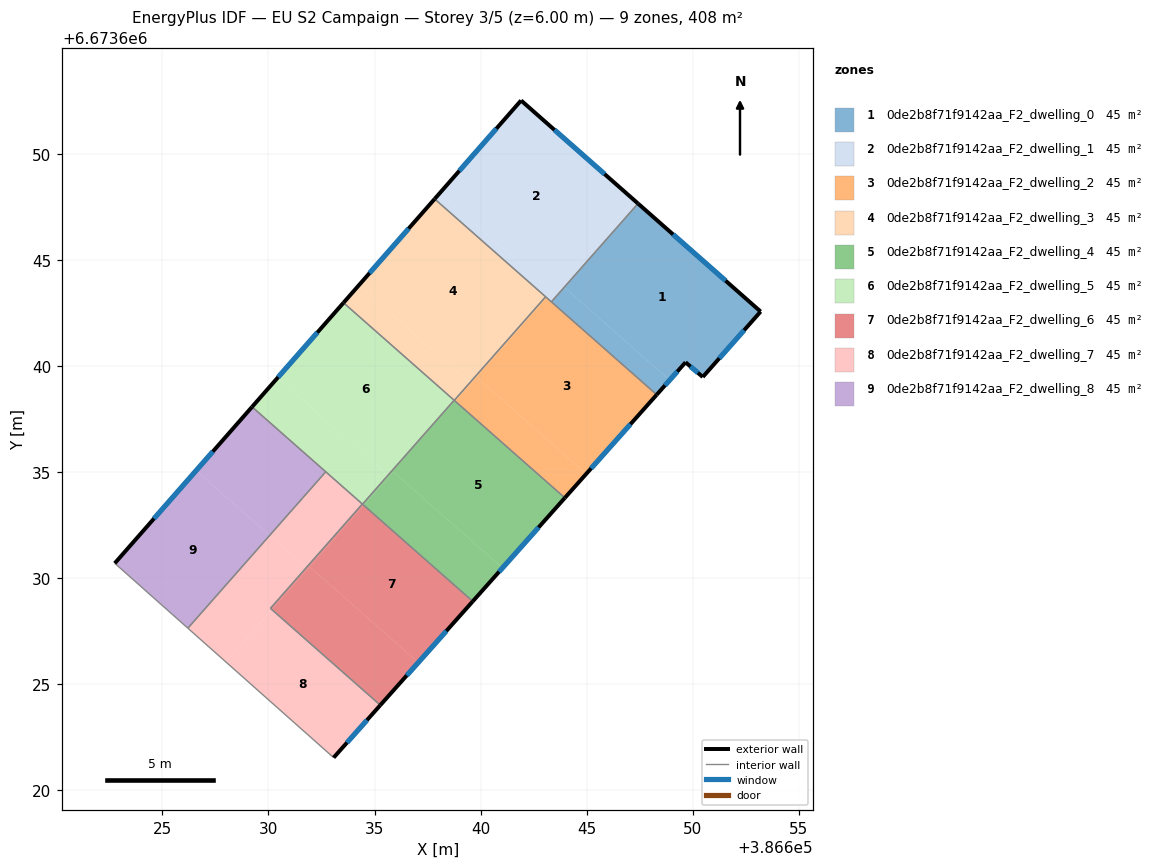
=== STOREY PLAN SPEC (per zone: floor XY polygon, exterior-wall plan segments, windows/doors) ===
zone 1: 0de2b8f71f9142aa_F2_dwelling_0  (45.3 m²)
  floor: (386653.19, 6673642.57) (386650.47, 6673639.49) (386649.66, 6673640.18) (386648.91, 6673639.34) (386643.94, 6673643.71) (386647.42, 6673647.66)
  floor: (386648.91, 6673639.34) (386648.30, 6673638.65) (386643.33, 6673643.03) (386643.94, 6673643.71)
  exterior wall: (386649.66, 6673640.18) – (386650.47, 6673639.49)  [1.1 m]
    window: (386649.89, 6673639.98) – (386650.24, 6673639.68)  [0.6 m²]
  exterior wall: (386648.30, 6673638.65) – (386649.66, 6673640.18)  [2.0 m]
    window: (386648.69, 6673639.09) – (386649.27, 6673639.74)  [1.1 m²]
  exterior wall: (386653.19, 6673642.57) – (386647.42, 6673647.66)  [7.7 m]
    window: (386651.54, 6673644.02) – (386649.07, 6673646.20)  [4.2 m²]
  exterior wall: (386650.47, 6673639.49) – (386653.19, 6673642.57)  [4.1 m]
    window: (386651.25, 6673640.37) – (386652.41, 6673641.69)  [2.3 m²]
  interior walls: 2
zone 2: 0de2b8f71f9142aa_F2_dwelling_1  (45.3 m²)
  floor: (386647.20, 6673647.85) (386643.37, 6673643.51) (386638.09, 6673648.17) (386641.91, 6673652.52)
  floor: (386643.37, 6673643.51) (386643.11, 6673643.22) (386637.83, 6673647.88) (386638.09, 6673648.17)
  floor: (386647.42, 6673647.66) (386643.33, 6673643.03) (386643.11, 6673643.22) (386647.20, 6673647.85)
  exterior wall: (386647.42, 6673647.66) – (386641.91, 6673652.52)  [7.3 m]
    window: (386645.84, 6673649.05) – (386643.48, 6673651.13)  [4.0 m²]
  exterior wall: (386641.91, 6673652.52) – (386637.83, 6673647.88)  [6.2 m]
    window: (386640.74, 6673651.19) – (386639.00, 6673649.20)  [3.4 m²]
  interior walls: 3
zone 3: 0de2b8f71f9142aa_F2_dwelling_2  (45.3 m²)
  floor: (386648.30, 6673638.65) (386644.98, 6673634.92) (386639.81, 6673639.47) (386643.11, 6673643.22)
  floor: (386644.98, 6673634.92) (386643.97, 6673633.79) (386638.81, 6673638.34) (386639.81, 6673639.47)
  floor: (386643.11, 6673643.22) (386638.81, 6673638.34) (386638.76, 6673638.38) (386643.06, 6673643.27)
  exterior wall: (386643.97, 6673633.79) – (386648.30, 6673638.65)  [6.5 m]
    window: (386645.21, 6673635.18) – (386647.06, 6673637.26)  [3.6 m²]
  interior walls: 4
zone 4: 0de2b8f71f9142aa_F2_dwelling_3  (45.3 m²)
  floor: (386643.06, 6673643.27) (386639.48, 6673639.21) (386634.26, 6673643.81) (386637.83, 6673647.88)
  floor: (386639.48, 6673639.21) (386638.76, 6673638.38) (386633.54, 6673642.98) (386634.26, 6673643.81)
  exterior wall: (386637.83, 6673647.88) – (386633.54, 6673642.98)  [6.5 m]
    window: (386636.60, 6673646.48) – (386634.76, 6673644.38)  [3.6 m²]
  interior walls: 3
zone 5: 0de2b8f71f9142aa_F2_dwelling_4  (45.3 m²)
  floor: (386641.03, 6673630.49) (386639.63, 6673628.91) (386634.49, 6673633.44) (386635.89, 6673635.02)
  floor: (386643.97, 6673633.79) (386641.03, 6673630.49) (386635.89, 6673635.02) (386634.49, 6673633.44) (386634.43, 6673633.49) (386638.75, 6673638.39)
  exterior wall: (386639.63, 6673628.91) – (386643.97, 6673633.79)  [6.5 m]
    window: (386640.87, 6673630.31) – (386642.73, 6673632.40)  [3.6 m²]
  interior walls: 3
zone 6: 0de2b8f71f9142aa_F2_dwelling_5  (45.3 m²)
  floor: (386638.75, 6673638.39) (386635.64, 6673634.86) (386630.43, 6673639.45) (386633.54, 6673642.98)
  floor: (386635.64, 6673634.86) (386634.43, 6673633.49) (386629.23, 6673638.08) (386630.43, 6673639.45)
  exterior wall: (386633.54, 6673642.98) – (386629.23, 6673638.08)  [6.5 m]
    window: (386632.31, 6673641.58) – (386630.46, 6673639.48)  [3.6 m²]
  interior walls: 5
zone 7: 0de2b8f71f9142aa_F2_dwelling_6  (45.3 m²)
  floor: (386639.63, 6673628.91) (386637.06, 6673626.03) (386631.94, 6673630.54) (386634.49, 6673633.44)
  floor: (386631.85, 6673630.44) (386630.16, 6673628.52) (386630.09, 6673628.58) (386631.78, 6673630.50)
  floor: (386637.06, 6673626.03) (386635.27, 6673624.02) (386630.16, 6673628.52) (386631.94, 6673630.54)
  floor: (386634.49, 6673633.44) (386631.85, 6673630.44) (386631.78, 6673630.50) (386634.42, 6673633.50)
  exterior wall: (386635.27, 6673624.02) – (386639.63, 6673628.91)  [6.6 m]
    window: (386636.52, 6673625.42) – (386638.38, 6673627.52)  [3.6 m²]
  interior walls: 4
zone 8: 0de2b8f71f9142aa_F2_dwelling_7  (45.3 m²)
  floor: (386631.78, 6673630.50) (386630.09, 6673628.58) (386630.16, 6673628.52) (386627.99, 6673626.06) (386626.20, 6673627.65) (386630.06, 6673632.02)
  floor: (386635.27, 6673624.02) (386633.07, 6673621.55) (386627.99, 6673626.06) (386630.16, 6673628.52)
  floor: (386634.42, 6673633.50) (386631.78, 6673630.50) (386630.06, 6673632.02) (386632.70, 6673635.02)
  exterior wall: (386633.07, 6673621.55) – (386635.27, 6673624.02)  [3.3 m]
    window: (386633.70, 6673622.26) – (386634.64, 6673623.31)  [1.8 m²]
  interior walls: 5
zone 9: 0de2b8f71f9142aa_F2_dwelling_8  (45.3 m²)
  floor: (386632.70, 6673635.02) (386630.06, 6673632.02) (386626.59, 6673635.08) (386629.23, 6673638.08)
  floor: (386630.06, 6673632.02) (386626.20, 6673627.65) (386622.76, 6673630.71) (386626.59, 6673635.08)
  exterior wall: (386629.23, 6673638.08) – (386622.76, 6673630.71)  [9.8 m]
    window: (386627.38, 6673635.97) – (386624.61, 6673632.81)  [5.4 m²]
  interior walls: 3

=== DERIVED (storey summary) ===
Building: EU S2 Campaign
Storey: 3 of 5  (floor level z = 6.00 m)
Storey gross floor area: 407.9 m²
Zones on this storey: 9
  - 0de2b8f71f9142aa_F2_dwelling_0: floor 45.3 m²; exterior wall 14.9 m (44.8 m²); 4 window(s) 8.2 m²; WWR 18.4%
  - 0de2b8f71f9142aa_F2_dwelling_1: floor 45.3 m²; exterior wall 13.5 m (40.6 m²); 2 window(s) 7.5 m²; WWR 18.4%
  - 0de2b8f71f9142aa_F2_dwelling_2: floor 45.3 m²; exterior wall 6.5 m (19.5 m²); 1 window(s) 3.6 m²; WWR 18.4%
  - 0de2b8f71f9142aa_F2_dwelling_3: floor 45.3 m²; exterior wall 6.5 m (19.5 m²); 1 window(s) 3.6 m²; WWR 18.4%
  - 0de2b8f71f9142aa_F2_dwelling_4: floor 45.3 m²; exterior wall 6.5 m (19.6 m²); 1 window(s) 3.6 m²; WWR 18.4%
  - 0de2b8f71f9142aa_F2_dwelling_5: floor 45.3 m²; exterior wall 6.5 m (19.6 m²); 1 window(s) 3.6 m²; WWR 18.4%
  - 0de2b8f71f9142aa_F2_dwelling_6: floor 45.3 m²; exterior wall 6.6 m (19.7 m²); 1 window(s) 3.6 m²; WWR 18.4%
  - 0de2b8f71f9142aa_F2_dwelling_7: floor 45.3 m²; exterior wall 3.3 m (9.9 m²); 1 window(s) 1.8 m²; WWR 18.4%
  - 0de2b8f71f9142aa_F2_dwelling_8: floor 45.3 m²; exterior wall 9.8 m (29.4 m²); 1 window(s) 5.4 m²; WWR 18.4%
Zone adjacency (shared interzone walls):
  - 0de2b8f71f9142aa_F2_dwelling_0 ↔ 0de2b8f71f9142aa_F2_dwelling_1
  - 0de2b8f71f9142aa_F2_dwelling_0 ↔ 0de2b8f71f9142aa_F2_dwelling_2
  - 0de2b8f71f9142aa_F2_dwelling_1 ↔ 0de2b8f71f9142aa_F2_dwelling_2
  - 0de2b8f71f9142aa_F2_dwelling_1 ↔ 0de2b8f71f9142aa_F2_dwelling_3
  - 0de2b8f71f9142aa_F2_dwelling_2 ↔ 0de2b8f71f9142aa_F2_dwelling_3
  - 0de2b8f71f9142aa_F2_dwelling_2 ↔ 0de2b8f71f9142aa_F2_dwelling_4
  - 0de2b8f71f9142aa_F2_dwelling_3 ↔ 0de2b8f71f9142aa_F2_dwelling_5
  - 0de2b8f71f9142aa_F2_dwelling_4 ↔ 0de2b8f71f9142aa_F2_dwelling_5
  - 0de2b8f71f9142aa_F2_dwelling_4 ↔ 0de2b8f71f9142aa_F2_dwelling_6
  - 0de2b8f71f9142aa_F2_dwelling_5 ↔ 0de2b8f71f9142aa_F2_dwelling_6
  - 0de2b8f71f9142aa_F2_dwelling_5 ↔ 0de2b8f71f9142aa_F2_dwelling_7
  - 0de2b8f71f9142aa_F2_dwelling_5 ↔ 0de2b8f71f9142aa_F2_dwelling_8
  - 0de2b8f71f9142aa_F2_dwelling_6 ↔ 0de2b8f71f9142aa_F2_dwelling_7
  - 0de2b8f71f9142aa_F2_dwelling_7 ↔ 0de2b8f71f9142aa_F2_dwelling_8